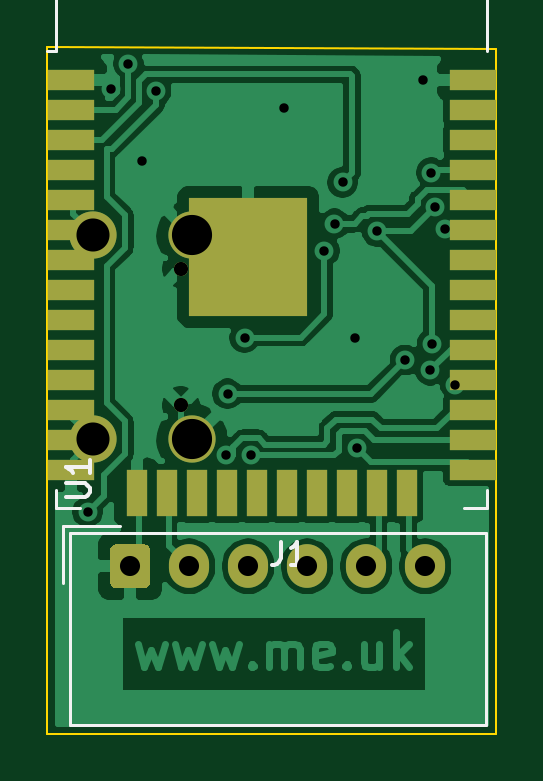
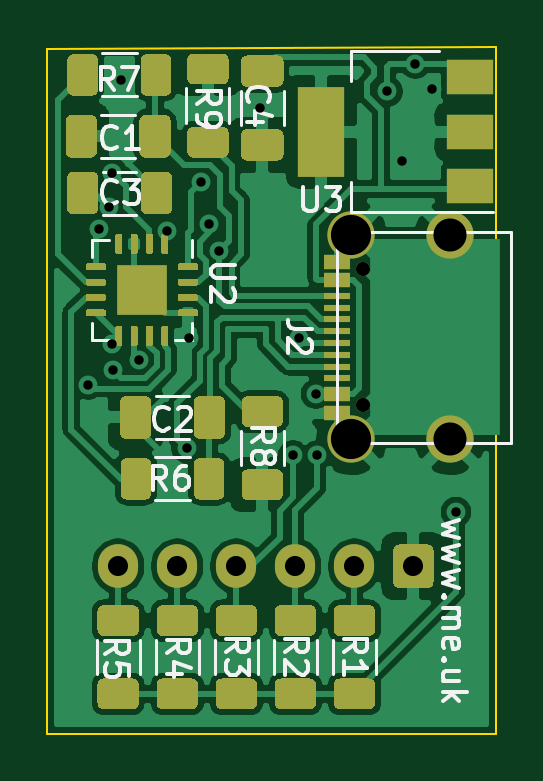
Circuit board: 11 layer files. Board 19.0 x 29.1 mm.
- bottom_copper: Generic-B_Cu.gbr (101913 bytes)
- bottom_mask: Generic-B_Mask.gbr (16684 bytes)
- paste: Generic-B_Paste.gbr (17272 bytes)
- bottom_silk: Generic-B_SilkS.gbr (15553 bytes)
- outline: Generic-Edge_Cuts.gbr (704 bytes)
- top_copper: Generic-F_Cu.gbr (62942 bytes)
- top_mask: Generic-F_Mask.gbr (2356 bytes)
- paste: Generic-F_Paste.gbr (1603 bytes)
- top_silk: Generic-F_SilkS.gbr (2069 bytes)
- drill: Generic-NPTH.drl (303 bytes)
- drill: Generic-PTH.drl (935 bytes)

=== bottom_copper: Generic-B_Cu.gbr (101913 bytes, source omitted) ===
=== bottom_mask: Generic-B_Mask.gbr (16684 bytes, source omitted) ===
=== paste: Generic-B_Paste.gbr (17272 bytes, source omitted) ===
=== bottom_silk: Generic-B_SilkS.gbr (15553 bytes, source omitted) ===
=== outline: Generic-Edge_Cuts.gbr ===
%TF.GenerationSoftware,KiCad,Pcbnew,(5.1.9-0-10_14)*%
%TF.CreationDate,2021-03-06T19:49:57+00:00*%
%TF.ProjectId,Generic,47656e65-7269-4632-9e6b-696361645f70,rev?*%
%TF.SameCoordinates,Original*%
%TF.FileFunction,Profile,NP*%
%FSLAX46Y46*%
G04 Gerber Fmt 4.6, Leading zero omitted, Abs format (unit mm)*
G04 Created by KiCad (PCBNEW (5.1.9-0-10_14)) date 2021-03-06 19:49:57*
%MOMM*%
%LPD*%
G01*
G04 APERTURE LIST*
%TA.AperFunction,Profile*%
%ADD10C,0.100000*%
%TD*%
G04 APERTURE END LIST*
D10*
X131500000Y-127500000D02*
X112500000Y-127500000D01*
X112500000Y-127500000D02*
X112500000Y-98400000D01*
X131500000Y-98500000D02*
X131500000Y-127500000D01*
X112500000Y-98400000D02*
X131500000Y-98500000D01*
M02*

=== top_copper: Generic-F_Cu.gbr (62942 bytes, source omitted) ===
=== top_mask: Generic-F_Mask.gbr ===
%TF.GenerationSoftware,KiCad,Pcbnew,(5.1.9-0-10_14)*%
%TF.CreationDate,2021-03-06T19:49:57+00:00*%
%TF.ProjectId,Generic,47656e65-7269-4632-9e6b-696361645f70,rev?*%
%TF.SameCoordinates,Original*%
%TF.FileFunction,Soldermask,Top*%
%TF.FilePolarity,Negative*%
%FSLAX46Y46*%
G04 Gerber Fmt 4.6, Leading zero omitted, Abs format (unit mm)*
G04 Created by KiCad (PCBNEW (5.1.9-0-10_14)) date 2021-03-06 19:49:57*
%MOMM*%
%LPD*%
G01*
G04 APERTURE LIST*
%ADD10C,2.000000*%
%ADD11C,0.600000*%
%ADD12R,2.000000X0.900000*%
%ADD13R,0.900000X2.000000*%
%ADD14R,5.000000X5.000000*%
%ADD15O,1.700000X1.850000*%
G04 APERTURE END LIST*
D10*
%TO.C,J2*%
X114445000Y-106375000D03*
X114445000Y-115025000D03*
X118625000Y-106375000D03*
X118625000Y-115025000D03*
D11*
X118145000Y-107810000D03*
X118145000Y-113590000D03*
%TD*%
D12*
%TO.C,U1*%
X130500000Y-99795000D03*
X130500000Y-101065000D03*
X130500000Y-102335000D03*
X130500000Y-103605000D03*
X130500000Y-104875000D03*
X130500000Y-106145000D03*
X130500000Y-107415000D03*
X130500000Y-108685000D03*
X130500000Y-109955000D03*
X130500000Y-111225000D03*
X130500000Y-112495000D03*
X130500000Y-113765000D03*
X130500000Y-115035000D03*
X130500000Y-116305000D03*
D13*
X127715000Y-117305000D03*
X126445000Y-117305000D03*
X125175000Y-117305000D03*
X123905000Y-117305000D03*
X122635000Y-117305000D03*
X121365000Y-117305000D03*
X120095000Y-117305000D03*
X118825000Y-117305000D03*
X117555000Y-117305000D03*
X116285000Y-117305000D03*
D12*
X113500000Y-116305000D03*
X113500000Y-115035000D03*
X113500000Y-113765000D03*
X113500000Y-112495000D03*
X113500000Y-111225000D03*
X113500000Y-109955000D03*
X113500000Y-108685000D03*
X113500000Y-107415000D03*
X113500000Y-106145000D03*
X113500000Y-104875000D03*
X113500000Y-103605000D03*
X113500000Y-102335000D03*
X113500000Y-101065000D03*
X113500000Y-99795000D03*
D14*
X121000000Y-107295000D03*
%TD*%
D15*
%TO.C,J1*%
X128500000Y-120400000D03*
X126000000Y-120400000D03*
X123500000Y-120400000D03*
X121000000Y-120400000D03*
X118500000Y-120400000D03*
G36*
G01*
X115150000Y-121075000D02*
X115150000Y-119725000D01*
G75*
G02*
X115400000Y-119475000I250000J0D01*
G01*
X116600000Y-119475000D01*
G75*
G02*
X116850000Y-119725000I0J-250000D01*
G01*
X116850000Y-121075000D01*
G75*
G02*
X116600000Y-121325000I-250000J0D01*
G01*
X115400000Y-121325000D01*
G75*
G02*
X115150000Y-121075000I0J250000D01*
G01*
G37*
%TD*%
M02*

=== paste: Generic-F_Paste.gbr ===
%TF.GenerationSoftware,KiCad,Pcbnew,(5.1.9-0-10_14)*%
%TF.CreationDate,2021-03-06T19:49:57+00:00*%
%TF.ProjectId,Generic,47656e65-7269-4632-9e6b-696361645f70,rev?*%
%TF.SameCoordinates,Original*%
%TF.FileFunction,Paste,Top*%
%TF.FilePolarity,Positive*%
%FSLAX46Y46*%
G04 Gerber Fmt 4.6, Leading zero omitted, Abs format (unit mm)*
G04 Created by KiCad (PCBNEW (5.1.9-0-10_14)) date 2021-03-06 19:49:57*
%MOMM*%
%LPD*%
G01*
G04 APERTURE LIST*
%ADD10R,2.000000X0.900000*%
%ADD11R,0.900000X2.000000*%
%ADD12R,5.000000X5.000000*%
G04 APERTURE END LIST*
D10*
%TO.C,U1*%
X130500000Y-99795000D03*
X130500000Y-101065000D03*
X130500000Y-102335000D03*
X130500000Y-103605000D03*
X130500000Y-104875000D03*
X130500000Y-106145000D03*
X130500000Y-107415000D03*
X130500000Y-108685000D03*
X130500000Y-109955000D03*
X130500000Y-111225000D03*
X130500000Y-112495000D03*
X130500000Y-113765000D03*
X130500000Y-115035000D03*
X130500000Y-116305000D03*
D11*
X127715000Y-117305000D03*
X126445000Y-117305000D03*
X125175000Y-117305000D03*
X123905000Y-117305000D03*
X122635000Y-117305000D03*
X121365000Y-117305000D03*
X120095000Y-117305000D03*
X118825000Y-117305000D03*
X117555000Y-117305000D03*
X116285000Y-117305000D03*
D10*
X113500000Y-116305000D03*
X113500000Y-115035000D03*
X113500000Y-113765000D03*
X113500000Y-112495000D03*
X113500000Y-111225000D03*
X113500000Y-109955000D03*
X113500000Y-108685000D03*
X113500000Y-107415000D03*
X113500000Y-106145000D03*
X113500000Y-104875000D03*
X113500000Y-103605000D03*
X113500000Y-102335000D03*
X113500000Y-101065000D03*
X113500000Y-99795000D03*
D12*
X121000000Y-107295000D03*
%TD*%
M02*

=== top_silk: Generic-F_SilkS.gbr ===
%TF.GenerationSoftware,KiCad,Pcbnew,(5.1.9-0-10_14)*%
%TF.CreationDate,2021-03-06T19:49:57+00:00*%
%TF.ProjectId,Generic,47656e65-7269-4632-9e6b-696361645f70,rev?*%
%TF.SameCoordinates,Original*%
%TF.FileFunction,Legend,Top*%
%TF.FilePolarity,Positive*%
%FSLAX46Y46*%
G04 Gerber Fmt 4.6, Leading zero omitted, Abs format (unit mm)*
G04 Created by KiCad (PCBNEW (5.1.9-0-10_14)) date 2021-03-06 19:49:57*
%MOMM*%
%LPD*%
G01*
G04 APERTURE LIST*
%ADD10C,0.120000*%
%ADD11C,0.150000*%
G04 APERTURE END LIST*
D10*
%TO.C,U1*%
X112880000Y-98605000D02*
X112500000Y-98605000D01*
X112880000Y-92185000D02*
X112880000Y-98605000D01*
X131120000Y-92185000D02*
X131120000Y-98605000D01*
X112880000Y-92185000D02*
X131120000Y-92185000D01*
X131120000Y-117930000D02*
X130120000Y-117930000D01*
X131120000Y-117150000D02*
X131120000Y-117930000D01*
X112880000Y-117930000D02*
X113880000Y-117930000D01*
X112880000Y-117150000D02*
X112880000Y-117930000D01*
%TO.C,J1*%
X113440000Y-118990000D02*
X113440000Y-127110000D01*
X113440000Y-127110000D02*
X131060000Y-127110000D01*
X131060000Y-127110000D02*
X131060000Y-118990000D01*
X131060000Y-118990000D02*
X113440000Y-118990000D01*
X113140000Y-121100000D02*
X113140000Y-118690000D01*
X113140000Y-118690000D02*
X115550000Y-118690000D01*
%TO.C,U1*%
D11*
X113282380Y-117461904D02*
X114091904Y-117461904D01*
X114187142Y-117414285D01*
X114234761Y-117366666D01*
X114282380Y-117271428D01*
X114282380Y-117080952D01*
X114234761Y-116985714D01*
X114187142Y-116938095D01*
X114091904Y-116890476D01*
X113282380Y-116890476D01*
X114282380Y-115890476D02*
X114282380Y-116461904D01*
X114282380Y-116176190D02*
X113282380Y-116176190D01*
X113425238Y-116271428D01*
X113520476Y-116366666D01*
X113568095Y-116461904D01*
%TO.C,J1*%
X122366666Y-119352380D02*
X122366666Y-120066666D01*
X122319047Y-120209523D01*
X122223809Y-120304761D01*
X122080952Y-120352380D01*
X121985714Y-120352380D01*
X123366666Y-120352380D02*
X122795238Y-120352380D01*
X123080952Y-120352380D02*
X123080952Y-119352380D01*
X122985714Y-119495238D01*
X122890476Y-119590476D01*
X122795238Y-119638095D01*
%TD*%
M02*

=== drill: Generic-NPTH.drl ===
M48
; DRILL file {KiCad (5.1.9-0-10_14)} date Saturday, March 06, 2021 at 07:49:56 PM
; FORMAT={-:-/ absolute / inch / decimal}
; #@! TF.CreationDate,2021-03-06T19:49:56+00:00
; #@! TF.GenerationSoftware,Kicad,Pcbnew,(5.1.9-0-10_14)
; #@! TF.FileFunction,NonPlated,1,2,NPTH
FMAT,2
INCH
%
G90
G05
T0
M30

=== drill: Generic-PTH.drl ===
M48
; DRILL file {KiCad (5.1.9-0-10_14)} date Saturday, March 06, 2021 at 07:49:56 PM
; FORMAT={-:-/ absolute / inch / decimal}
; #@! TF.CreationDate,2021-03-06T19:49:56+00:00
; #@! TF.GenerationSoftware,Kicad,Pcbnew,(5.1.9-0-10_14)
; #@! TF.FileFunction,Plated,1,2,PTH
FMAT,2
INCH
T1C0.0157
T2C0.0236
T3C0.0335
T4C0.0551
T5C0.0669
%
G90
G05
T1
X4.4961Y-4.6496
X4.5354Y-3.9449
X4.5637Y-3.9026
X4.5866Y-4.065
X4.6102Y-3.9488
X4.7273Y-4.5553
X4.7294Y-4.4527
X4.7578Y-4.3589
X4.7677Y-4.5553
X4.8228Y-3.9764
X4.8907Y-4.2144
X4.9075Y-4.1693
X4.9212Y-4.1004
X4.9409Y-4.3602
X4.9449Y-4.5433
X4.9783Y-4.1818
X5.0248Y-4.3964
X5.0551Y-3.9291
X5.0669Y-4.4134
X5.0689Y-4.0842
X5.0701Y-4.3698
X5.0748Y-4.142
X5.0911Y-4.1787
X5.1086Y-4.4376
T2
X4.6514Y-4.2445
X4.6514Y-4.472
T3
X4.5669Y-4.7402
X4.6654Y-4.7402
X4.7638Y-4.7402
X4.8622Y-4.7402
X4.9606Y-4.7402
X5.0591Y-4.7402
T4
X4.5057Y-4.188
X4.5057Y-4.5285
T5
X4.6703Y-4.188
X4.6703Y-4.5285
T0
M30
